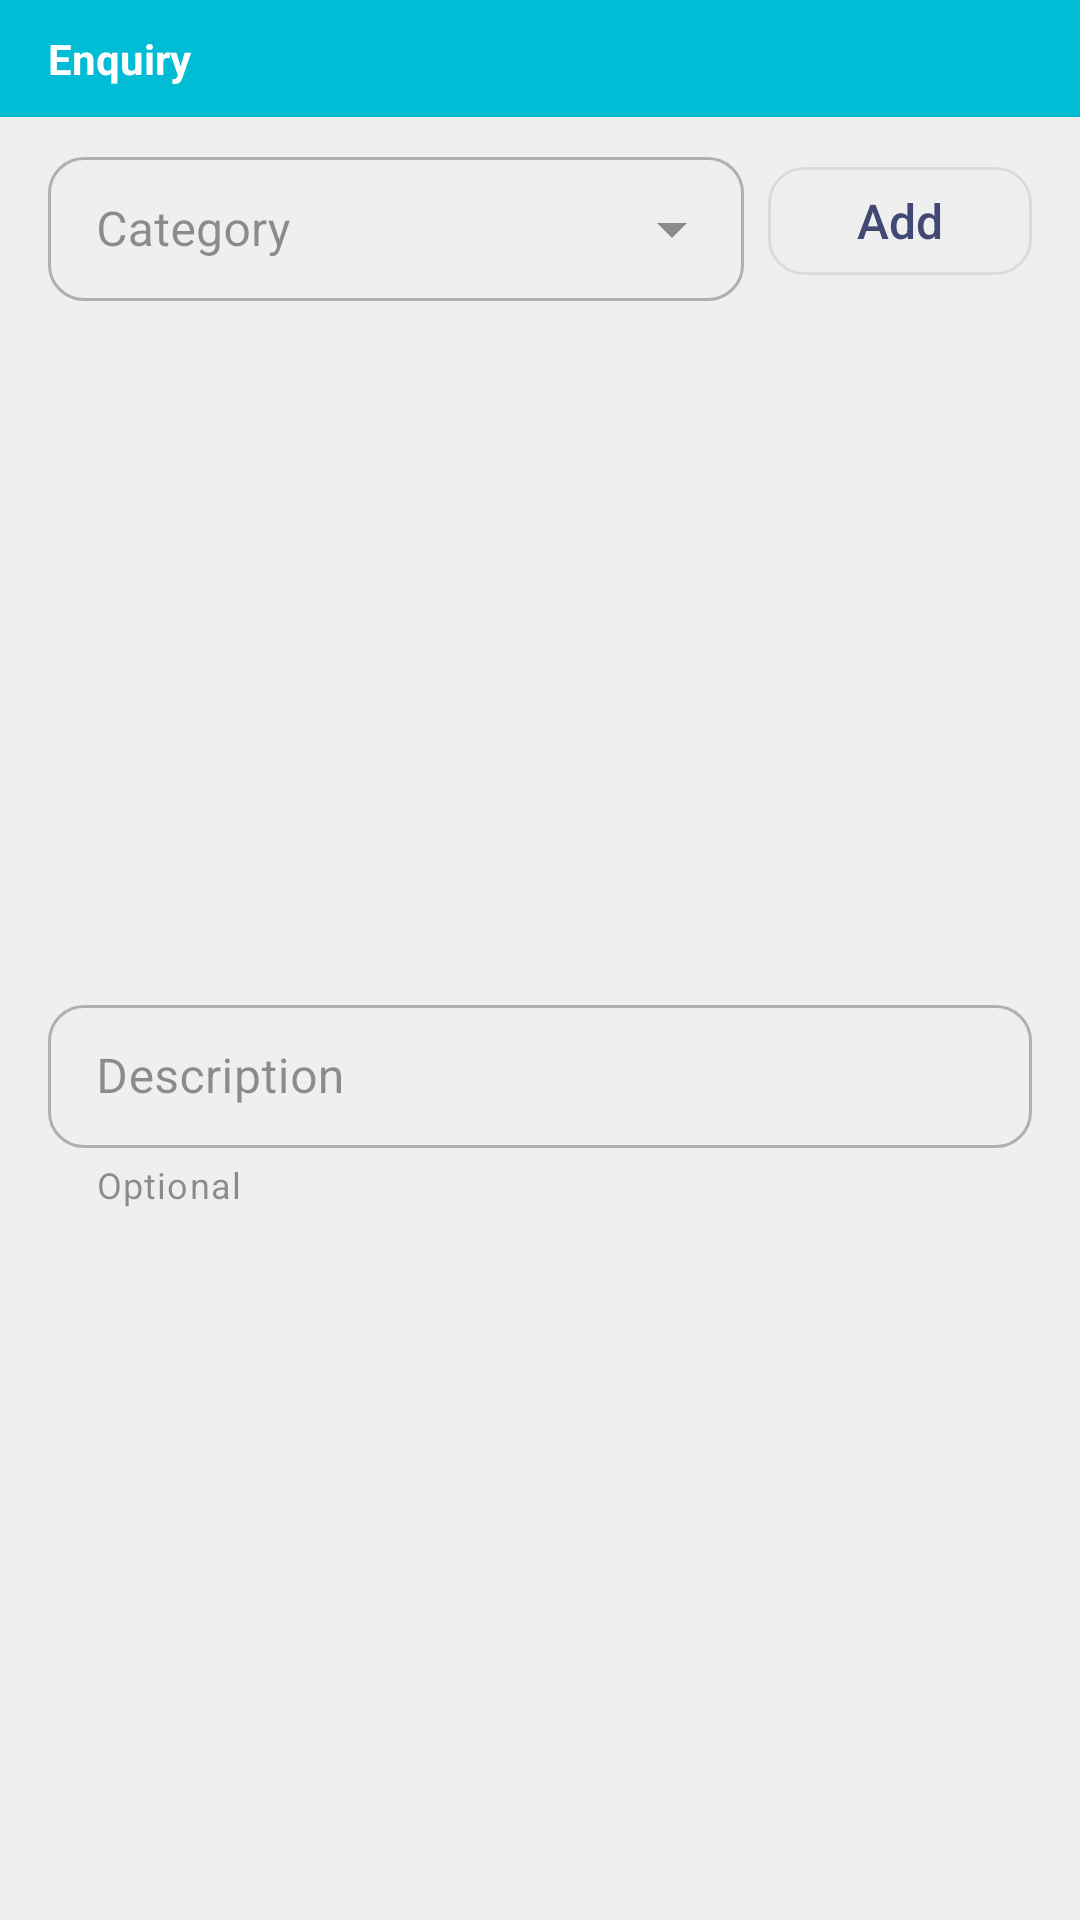

Here is an Android app screen rendered from its layout file. Give the layout XML and the strings, colors and styles it references.
<!-- AndroidManifest.xml: application theme AppTheme -->
<!-- res/layout/modify_enquiry_card.xml -->
<?xml version="1.0" encoding="utf-8"?>
<androidx.constraintlayout.widget.ConstraintLayout
    xmlns:android="http://schemas.android.com/apk/res/android"
    android:layout_width="match_parent"
    android:layout_height="wrap_content"
    xmlns:app="http://schemas.android.com/apk/res-auto">

    <TextView
        android:id="@+id/tvModifyEnquiryCardTitle"
        style="@style/AppTheme.ModifyCardTitle"
        android:layout_width="0dp"
        android:layout_height="wrap_content"
        android:text="Enquiry"
        android:background="@color/colorAccent"
        app:layout_constraintEnd_toEndOf="parent"
        app:layout_constraintStart_toStartOf="parent"
        app:layout_constraintTop_toTopOf="parent" />

    <com.google.android.material.textfield.TextInputLayout
        android:id="@+id/tilEnquiryType"
        style="@style/DefaultSpinnerLayout"
        android:layout_width="0dp"
        android:layout_height="wrap_content"
        android:layout_marginStart="@dimen/spacing_m"
        android:layout_marginTop="@dimen/spacing_s"
        android:layout_marginEnd="@dimen/spacing_s"
        android:hint="Category"
        app:layout_constraintEnd_toStartOf="@+id/btnAddCategoryExt"
        app:layout_constraintStart_toStartOf="parent"
        app:layout_constraintTop_toBottomOf="@+id/tvModifyEnquiryCardTitle">

        <AutoCompleteTextView
            android:id="@+id/spinnerEnquiryType"
            android:layout_width="match_parent"
            android:layout_height="match_parent"
            android:editable="false"
            android:inputType="none" />

    </com.google.android.material.textfield.TextInputLayout>

    <com.google.android.material.button.MaterialButton
        android:id="@+id/btnAddCategoryExt"
        style="@style/Widget.MaterialComponents.Button.OutlinedButton"
        android:layout_width="wrap_content"
        android:layout_height="wrap_content"
        android:layout_marginEnd="@dimen/spacing_m"
        android:text="Add"
        app:icon="@drawable/ic_add"
        app:iconGravity="end"
        app:layout_constraintBottom_toBottomOf="@+id/tilEnquiryType"
        app:layout_constraintEnd_toEndOf="parent"
        app:layout_constraintTop_toTopOf="@+id/tilEnquiryType" />

    <com.google.android.material.textfield.TextInputLayout
        android:id="@+id/tilEnquiryDetail"
        style="@style/DefaultTextInputLayout"
        android:layout_width="0dp"
        android:layout_height="wrap_content"
        android:layout_marginTop="@dimen/spacing_s"
        android:layout_marginBottom="@dimen/spacing_m"
        android:hint="Description"
        app:helperText="@string/helper_text_optional"
        app:layout_constraintBottom_toBottomOf="parent"
        app:layout_constraintEnd_toEndOf="@+id/btnAddCategoryExt"
        app:layout_constraintStart_toStartOf="@+id/tilEnquiryType"
        app:layout_constraintTop_toBottomOf="@+id/tilEnquiryType">

        <com.google.android.material.textfield.TextInputEditText
            android:id="@+id/etEnquiryDetail"
            android:layout_width="match_parent"
            android:layout_height="match_parent"
            android:capitalize="sentences"
            android:inputType="textLongMessage|textMultiLine" />

    </com.google.android.material.textfield.TextInputLayout>

</androidx.constraintlayout.widget.ConstraintLayout>
<!-- resources referenced by this layout -->
<resources>
  <color name="colorAccent">#00bcd4</color>
  <dimen name="spacing_m">16dp</dimen>
  <dimen name="spacing_s">8dp</dimen>
  <string name="helper_text_optional">Optional</string>
  <style name="AppTheme.ModifyCardTitle">
          <item name="android:textStyle">bold</item>
          <item name="android:paddingStart">16dp</item>
          <item name="android:paddingEnd">16dp</item>
          <item name="android:paddingTop">10dp</item>
          <item name="android:paddingBottom">10dp</item>
          <item name="android:textColor">?attr/colorOnPrimary</item>
      </style>
  <style name="DefaultSpinnerLayout" parent="Widget.MaterialComponents.TextInputLayout.OutlinedBox.Dense.ExposedDropdownMenu">
          <item name="boxCornerRadiusBottomEnd">@dimen/til_corner_radius</item>
          <item name="boxCornerRadiusBottomStart">@dimen/til_corner_radius</item>
          <item name="boxCornerRadiusTopEnd">@dimen/til_corner_radius</item>
          <item name="boxCornerRadiusTopStart">@dimen/til_corner_radius</item>
      </style>
  <style name="DefaultTextInputLayout" parent="Widget.MaterialComponents.TextInputLayout.OutlinedBox.Dense">
          <item name="boxCornerRadiusBottomEnd">@dimen/til_corner_radius</item>
          <item name="boxCornerRadiusBottomStart">@dimen/til_corner_radius</item>
          <item name="boxCornerRadiusTopEnd">@dimen/til_corner_radius</item>
          <item name="boxCornerRadiusTopStart">@dimen/til_corner_radius</item>
      </style>
  <dimen name="til_corner_radius">12dp</dimen>
  <color name="colorPrimary">#424874</color>
  <color name="colorPrimaryDark">#393E65</color>
  <color name="colorWhite">#FFFFFF</color>
  <color name="colorError">#f44336</color>
  <color name="colorOnSurface">#B3000000</color>
  <color name="colorBackground">#EFEFEF</color>
  <style name="TextAppearance.App.Button" parent="TextAppearance.MaterialComponents.Button">
          <item name="textAllCaps">false</item>
          <item name="android:letterSpacing">0</item>
          <item name="android:textSize">16sp</item>
      </style>
  <style name="ShapeAppearance.App.SmallComponent" parent="ShapeAppearance.MaterialComponents.SmallComponent">
          <item name="cornerFamily">rounded</item>
          <item name="cornerSize">@dimen/til_corner_radius</item>
      </style>
  <style name="DefaultAlertDialog" parent="ThemeOverlay.MaterialComponents.Dialog.Alert">
          <item name="materialAlertDialogTitleTextStyle">@style/AlertTitleText</item>
          <item name="materialAlertDialogBodyTextStyle">@style/AlertBody</item>
      </style>
  <style name="AlertTitleText" parent="MaterialAlertDialog.MaterialComponents.Title.Text">
          <item name="android:textColor">@color/colorError</item>
          <item name="android:textStyle">bold</item>
          <item name="android:textSize">20sp</item>
      </style>
  <style name="AlertBody" parent="MaterialAlertDialog.MaterialComponents.Body.Text">
          <item name="android:textColor">?attr/colorOnSurface</item>
          <item name="android:textSize">16sp</item>
      </style>
</resources>
